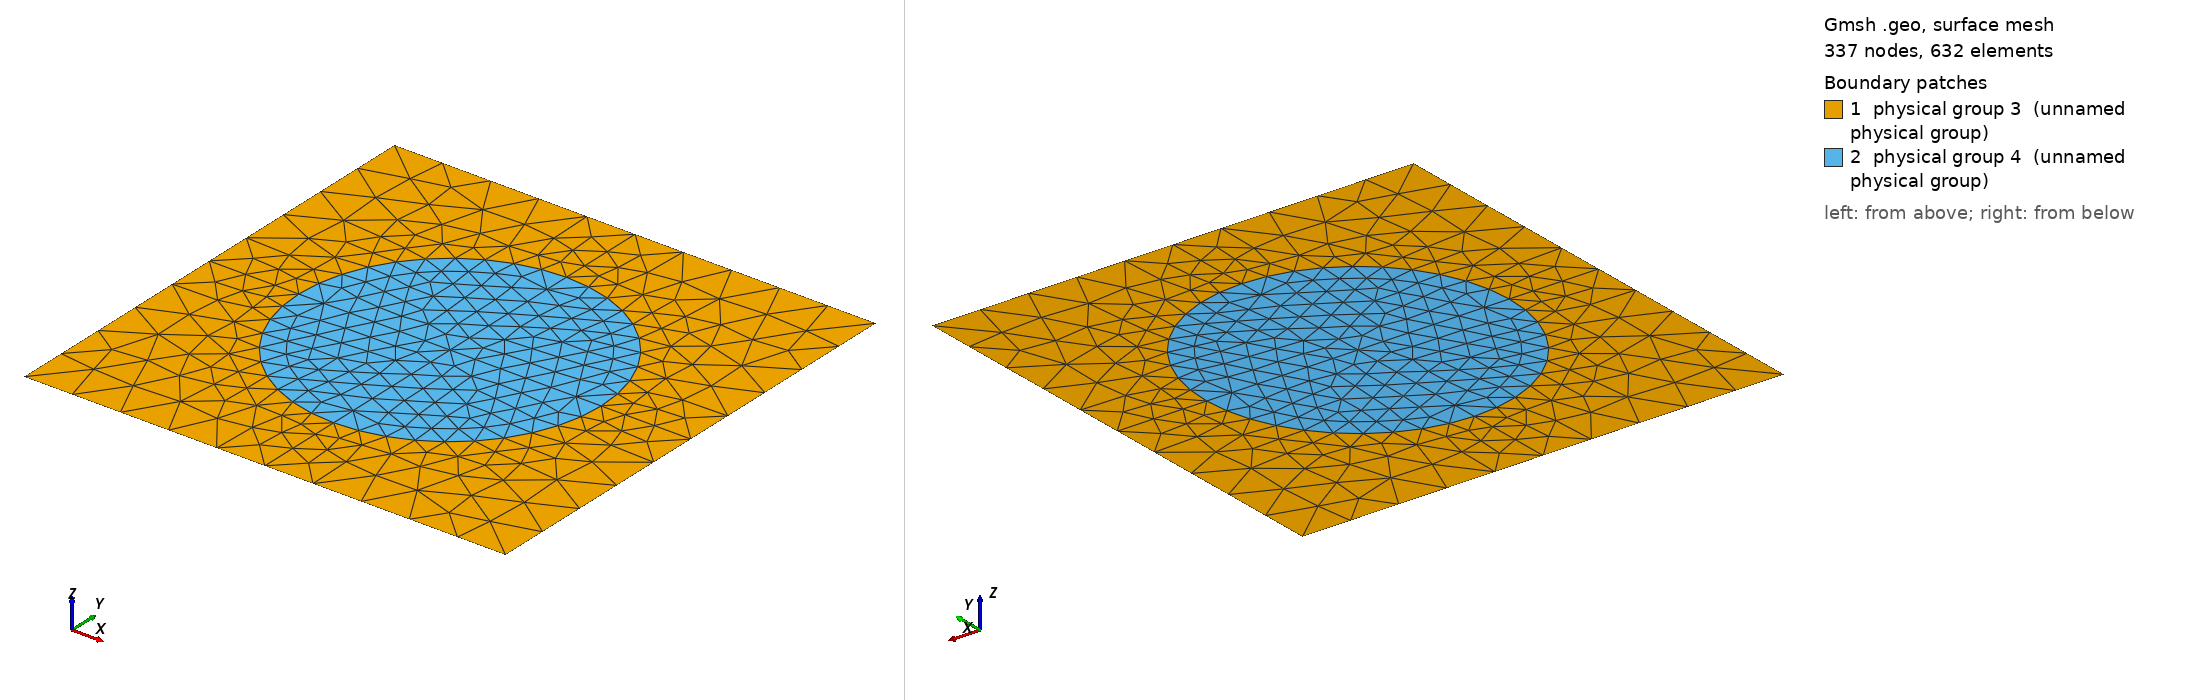

Gmsh geometry script, surface-meshed: 337 nodes, 632 surface elements. Boundary patches (legend numbers): 1 physical group 3 (unnamed physical group), 2 physical group 4 (unnamed physical group). Left view from above one corner, right view from below the opposite corner. Legend entries are the model's physical surfaces. The drawing asked Gmsh for element sizes between 1% and 20% of the model's largest extent; the script's own settings can give other sizes.

=== 600_f_31.geo (drawn) ===
d = 1; // grating period
ff = 0.310000;
d_in_nm = 600;
a1 = 188;
radius1 = ((ff*(d)^2)/3.14159265)^0.5;
lc = 0.100000; // 0.501 0.201 0.0701;
lc2 = lc/1.900000; // on cylinder surfaces
lc3 = lc/1.900000; // cylinder1 centres

hy = d; // Thickness: Squre profile => hy=d
hx = 0.;


Point(1) = {0, 0, 0, lc};
Point(2) = {-hx, -hy, 0, lc};
Point(3) = {-hx+d, -hy, 0, lc};
Point(4) = {d, 0, 0,lc};

// Vertices of the triangles

Point(5) = {-hx+d/2., -hy/2., 0,lc3};

Point(6) = {-hx+d/2., -hy/2.+radius1, 0, lc2};
Point(7) = {-hx+d/2.-radius1, -hy/2., 0, lc2};
Point(8) = {-hx+d/2., -hy/2.-radius1, 0, lc2};
Point(9) = {-hx+d/2.+radius1, -hy/2., 0, lc2};

Point(10) = {-hx+d/2., 0, 0, lc};
Point(11) = {0,-hy/2., 0, lc};
Point(12) = {-hx+d/2., -hy, 0, lc};
Point(13) = {d, -hy/2, 0, lc};
Line(1) = {1,10};
Line(2) = {10,4};
Line(3) = {2,12};
Line(4) = {12,3};
Line(5) = {1,11};
Line(6) = {11,2};
Line(7) = {4,13};
Line(8) = {13,3};
Line(9) = {11,7};
Line(10) = {7,5};
Line(11) = {5,9};
Line(12) = {9,13};
Line(13) = {10,6};
Line(14) = {6,5};
Line(15) = {5,8};
Line(16) = {8,12};
Circle(17) = {9,5,6};
Circle(18) = {6,5,7};
Circle(19) = {7,5,8};
Circle(20) = {8,5,9};
Line Loop(21) = {7,-12,17,-13,2};
Plane Surface(22) = {21};
Line Loop(23) = {1,13,18,-9,-5};
Plane Surface(24) = {23};
Line Loop(25) = {6,3,-16,-19,-9};
Plane Surface(26) = {25};
Line Loop(27) = {4,-8,-12,-20,16};
Plane Surface(28) = {27};
Line Loop(29) = {17,14,11};
Plane Surface(30) = {29};
Line Loop(31) = {18,10,-14};
Plane Surface(32) = {31};
Line Loop(33) = {19,-15,-10};
Plane Surface(34) = {33};
Line Loop(35) = {20,-11,15};
Plane Surface(36) = {35};

Physical Line(1) = {1,2};
Physical Line(2) = {3,4};
Physical Line(3) = {5,6};
Physical Line(4) = {7,8};

Physical Surface(3) = {24,26,28,22};
Physical Surface(4) = {30,32,34,36};
